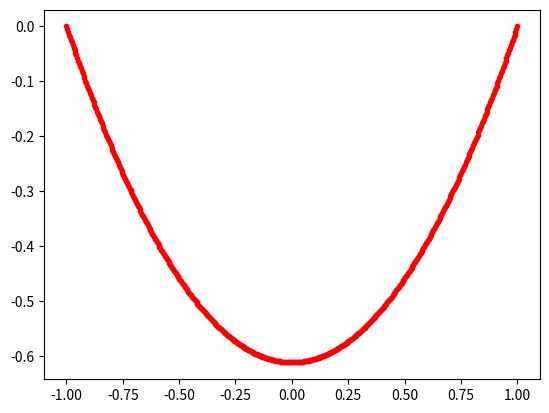
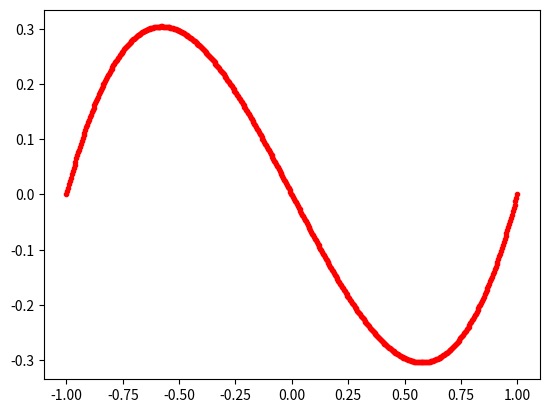
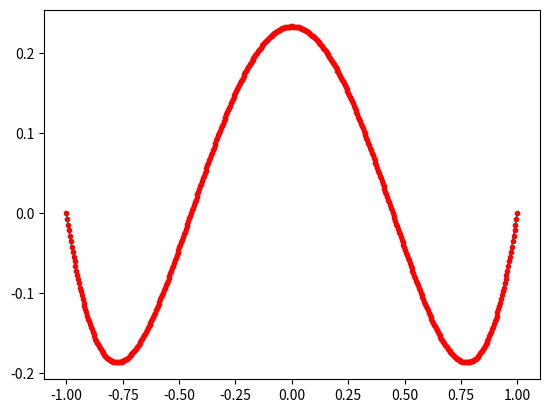
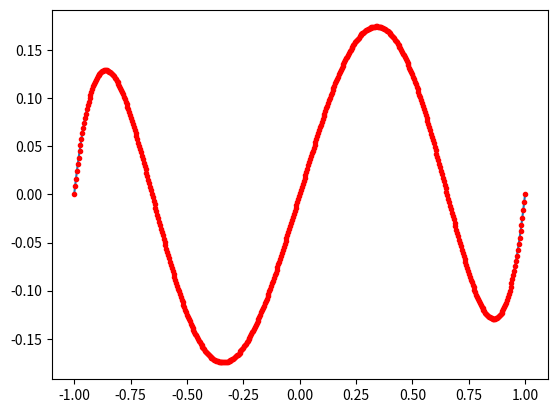

Python code for these plots, in order:
#! /usr/bin/env python
# -*- coding:utf8 -*-
#
# lobatto_polynomials.py
#
# This file is part of pyplanes, a software distributed under the MIT license.
# For any question, please contact one of the authors cited below.
#
# Copyright (c) 2020
# [redacted]
# [redacted]
# [redacted]
#
# Permission is hereby granted, free of charge, to any person obtaining a copy
# of this software and associated documentation files (the "Software"), to deal
# in the Software without restriction, including without limitation the rights
# to use, copy, modify, merge, publish, distribute, sublicense, and/or sell
# copies of the Software, and to permit persons to whom the Software is
# furnished to do so, subject to the following conditions:
#
# The above copyright notice and this permission notice shall be included in all
# copies or substantial portions of the Software.
#

import numpy as np

def lobatto(order,x):
    """
    Lobatto shape functions (eq (1.51) of Solin)

    Parameters
    ----------
    order : integer
        degree of the polynomial
    x : ndarray
        position of the Gauss points
    Returns
    -------
    p_lobatto : ndarray
        value of the Lobatto polynomial at x 
    d_lobatto : ndarray
        value of the Lobatto polynomial first derivative at x      
    """
    if order == 0:
        p_lobatto = 1-x
        d_lobatto = -x**0
        p_lobatto /= 2
        d_lobatto /= 2
    elif order == 1:
        p_lobatto = 1+x
        d_lobatto = x**0
        p_lobatto /= 2
        d_lobatto /= 2
    elif order == 2:
        p_lobatto = -1+x**2
        d_lobatto = 2*x
        p_lobatto *= np.sqrt(3./2.)/2.
        d_lobatto *= np.sqrt(3./2.)/2.
    elif order == 3:
        p_lobatto = -x+x**3
        d_lobatto = -1+3*x**2
        p_lobatto *= np.sqrt(5./2.)/2.
        d_lobatto *= np.sqrt(5./2.)/2.
    elif order == 4:
        p_lobatto = 1+x**2*(-6+5*x**2)
        d_lobatto = x*(-12+20*x**2)
        p_lobatto *= np.sqrt(7./2.)/8.
        d_lobatto *= np.sqrt(7./2.)/8.
    elif order == 5:
        p_lobatto = x*(3+x**2*(-10+7*x**2))
        d_lobatto = 3+x**2*(-30+35*x**2)
        p_lobatto *= (3/8)/np.sqrt(2)
        d_lobatto *= (3/8)/np.sqrt(2)
    elif order == 6:
        p_lobatto = (-1)+x**2*(15+x**2*((-35)+21*x**2))
        d_lobatto = x*(30+x**2*((-140)+126*x**2))
        p_lobatto *= (1/16)*np.sqrt(11/2)
        d_lobatto *= (1/16)*np.sqrt(11/2)
    elif order == 7:
        p_lobatto = x*((-5)+x**2*(35+x**2*((-63)+33*x**2)))
        d_lobatto = (-5)+x**2*(105+x**2*((-315)+231*x**2))
        p_lobatto *= (1/16)*np.sqrt(13/2)
        d_lobatto *= (1/16)*np.sqrt(13/2)
    elif order == 8:
        p_lobatto = 5+x**2*((-140)+x**2*(630+x**2*((-924)+429*x**2)))
        d_lobatto = x*((-280)+x**2*(2520+x**2*((-5544)+3432*x**2)))
        p_lobatto *= (1/128)*np.sqrt(15/2)
        d_lobatto *= (1/128)*np.sqrt(15/2)
    elif order == 9:
        p_lobatto = x*(35+x**2*((-420)+x**2*(1386+x**2*((-1716)+715*x**2))))
        d_lobatto = 35+x**2*((-1260)+x**2*(6930+x**2*((-12012)+6435*x**2)))
        p_lobatto *= (1/128)*np.sqrt(17/2)
        d_lobatto *= (1/128)*np.sqrt(17/2)
    elif order == 10:
        p_lobatto = (-7)+x**2*(315+x**2*((-2310)+x**2*(6006+x**2*((-6435)+2431*x**2))))
        d_lobatto = x*(630+x**2*((-9240)+x**2*(36036+x**2*((-51480)+24310*x**2))))
        p_lobatto *= (1/256)*np.sqrt(19/2)
        d_lobatto *= (1/256)*np.sqrt(19/2)
    elif order == 11:
        p_lobatto = x*((-63)+x**2*(1155+x**2*((-6006)+x**2*(12870+x**2*((-12155)+4199*x**2)))))
        d_lobatto = (-63)+x**2*(3465+x**2*((-30030)+x**2*(90090+x**2*((-109395)+46189*x**2))))
        p_lobatto *= (1/256)*np.sqrt(21/2)
        d_lobatto *= (1/256)*np.sqrt(21/2)
    elif order == 12:
        p_lobatto = 21+x**2*((-1386)+x**2*(15015+x**2*((-60060)+x**2*(109395+x**2*((-92378)+29393*x**2)))))
        d_lobatto = x*((-2772)+x**2*(60060+x**2*((-360360)+x**2*(875160+x**2*((-923780)+352716*x**2)))))
        p_lobatto *= (1/1024)*np.sqrt(23/2)
        d_lobatto *= (1/1024)*np.sqrt(23/2)
    elif order == 13:
        p_lobatto = x*(231+x**2*((-6006)+x**2*(45045+x**2*((-145860)+x**2*(230945+x**2*((-176358)+52003*x**2))))))
        d_lobatto = 231+x**2*((-18018)+x**2*(225225+x**2*((-1021020)+x**2*(2078505+x**2*((-1939938)+676039*x**2)))))
        p_lobatto *= (5/1024)*np.sqrt2**(-1/2)
        d_lobatto *= (5/1024)*np.sqrt2**(-1/2)
    elif order == 14:
        p_lobatto = (-33)+x**2*(3003+x**2*((-45045)+x**2*(255255+x**2*((-692835)+x**2*(969969+x**2*((-676039)+185725*x**2))))))
        d_lobatto = x*(6006+x**2*((-180180)+x**2*(1531530+x**2*((-5542680)+x**2*(9699690+x**2*((-8112468)+2600150*x**2))))))
        p_lobatto *= (3/2048)*np.sqrt(3/2)
        d_lobatto *= (3/2048)*np.sqrt(3/2)
    elif order == 15:
        p_lobatto = x*((-429)+x**2*(15015+x**2*((-153153)+x**2*(692835+x**2*((-1616615)+x**2*(2028117+x**2*((-1300075)+334305*x**2)))))))
        d_lobatto = (-429)+x**2*(45045+x**2*((-765765)+x**2*(4849845+x**2*((-14549535)+x**2*(22309287+x**2*((-16900975)+5014575*x**2))))))
        p_lobatto *= (1/2048)*np.sqrt(29/2)
        d_lobatto *= (1/2048)*np.sqrt(29/2)
    return p_lobatto, d_lobatto

def lobatto_kernels(order, x):
    """
    Lobatto kernels  Equation (1.53) of Solin

    Parameters
    ----------
    order : integer
        degree of the polynomial
    x : ndarray
        position of the Gauss points
    Returns
    -------
    phi : ndarray
        value of the Lobatto kernel at x 
    dphi : ndarray
        value of the Lobatto kernel first derivative at x      
    """
    if order == 0:
        phi = -np.sqrt(6)*x**0
        dphi = 0*x
    elif order == 1:
        phi = -np.sqrt(10.)*x
        dphi = -np.sqrt(10.)*x**0
    elif order == 2:
        phi = -1+5*x**2
        dphi = 10*x
        phi *= -np.sqrt(7./2.)/2.
        dphi *= -np.sqrt(7./2.)/2.
    elif order == 3:
        phi = x*(3-7*x**2)
        dphi = 3-21*x**2
        phi *= (3/2)/np.sqrt(2)
        dphi *= (3/2)/np.sqrt(2)
    elif order == 4:
        phi = -1+x**2*(14-21*x**2)
        dphi = x*(28+(-84)*x**2)
        phi *= (1/4)*np.sqrt(11./2.)
        dphi *= (1/4)*np.sqrt(11./2.)
    elif order == 5:
        phi = x*(-5+x**2*(30+-33*x**2))
        dphi = (-5)+x**2*(90+(-165)*x**2)
        phi *= np.sqrt(13/2)/4
        dphi *= np.sqrt(13/2)/4
    elif order == 6:
        phi = 5+x**2*((-135)+x**2*(495+(-429)*x**2))
        dphi = x*((-270)+x**2*(1980+(-2574)*x**2))
        phi = (1/32)*(15/2)**(1/2)*phi
        dphi = (1/32)*(15/2)**(1/2)*dphi
    elif order == 7:
        phi = x*(35+x**2*((-385)+x**2*(1001+(-715)*x**2)))
        dphi = 35+x**2*((-1155)+x**2*(5005+(-5005)*x**2))
        phi = (1/32)*(17/2)**(1/2)*phi
        dphi = (1/32)*(17/2)**(1/2)*dphi
    elif order == 8:
        phi = (-7)+x**2*(308+x**2*((-2002)+x**2*(4004+(-2431)*x**2)))
        dphi = x*(616+x**2*((-8008)+x**2*(24024+(-19448)*x**2)))
        phi = (1/64)*(19/2)**(1/2)*phi
        dphi = (1/64)*(19/2)**(1/2)*dphi
    elif order == 9:
        phi = x*((-63)+x**2*(1092+x**2*((-4914)+x**2*(7956+(-4199)*x**2))))
        dphi = (-63)+x**2*(3276+x**2*((-24570)+x**2*(55692+(-37791)*x**2)))
        phi = (1/64)*(21/2)**(1/2)*phi
        dphi = (1/64)*(21/2)**(1/2)*dphi
    elif order == 10:
        phi = 21+x**2*((-1365)+x**2*(13650+x**2*((-46410)+x**2*(62985+(-29393)*x**2))))
        dphi = x*((-2730)+x**2*(54600+x**2*((-278460)+x**2*(503880+(-293930)*x**2))))
        phi = (1/256)*(23/2)**(1/2)*phi
        dphi = (1/256)*(23/2)**(1/2)*dphi
    elif order == 11:
        phi = x*(231+x**2*((-5775)+x**2*(39270+x**2*((-106590)+x**2*( 124355+(-52003)*x**2)))))
        dphi = 231+x**2*((-17325)+x**2*(196350+x**2*((-746130)+x**2*(1119195+(-572033)*x**2))))
        phi = (5/256)*2**(-1/2)*phi
        dphi = (5/256)*2**(-1/2)*dphi
    elif order == 12:
        phi = (-33)+x**2*(2970+x**2*((-42075)+x**2*(213180+x**2*((-479655)+x**2*(490314+(-185725)*x**2)))))
        dphi = x*(5940+x**2*((-168300)+x**2*(1279080+x**2*((-3837240)+x**2*(4903140+(-2228700)*x**2)))))
        phi = (3/512)*(3/2)**(1/2)*phi
        dphi = (3/512)*(3/2)**(1/2)*dphi
    elif order == 13:
        phi = x*((-429)+x**2*(14586+x**2*((-138567)+x**2*(554268+x**2*((-1062347)+x**2*(965770+(-334305)*x**2))))))
        dphi = (-429)+x**2*(43758+x**2*((-692835)+x**2*(3879876+x**2*((-9561123)+x**2*(10623470+(-4345965)*x**2)))))
        phi = (1/512)*(29/2)**(1/2)*phi
        dphi = (1/512)*(29/2)**(1/2)*dphi
    return phi, dphi

def lobatto_legendre(order, x):
    from scipy.special import eval_legendre
    return order*(eval_legendre(order-1,x)-x*eval_legendre(order,x))

if __name__ == "__main__":
    import matplotlib.pyplot as plt
    xi = np.linspace(-1,1,500)
    for order in range(2,6):
        plt.figure(order)
        plt.plot(xi, lobatto(order,xi)[0])
        plt.plot(xi, lobatto(0,xi)[0]*lobatto(1,xi)[0]*lobatto_kernels(order-2, xi)[0],"r.")
        # plt.plot(xi, lobatto_legendre(order-1, xi),"m+")
        # plt.figure(order*100)
        # plt.plot(xi, lobatto(order,xi)[1])
        # __  = lobatto(0,xi)[1]*lobatto(1,xi)[0]*lobatto_kernels(order-2, xi)[0]
        # __ += lobatto(0,xi)[0]*lobatto(1,xi)[1]*lobatto_kernels(order-2, xi)[0]
        # __ += lobatto(0,xi)[0]*lobatto(1,xi)[0]*lobatto_kernels(order-2, xi)[1]
        # plt.plot(xi, __,"r.")
    plt.show()

